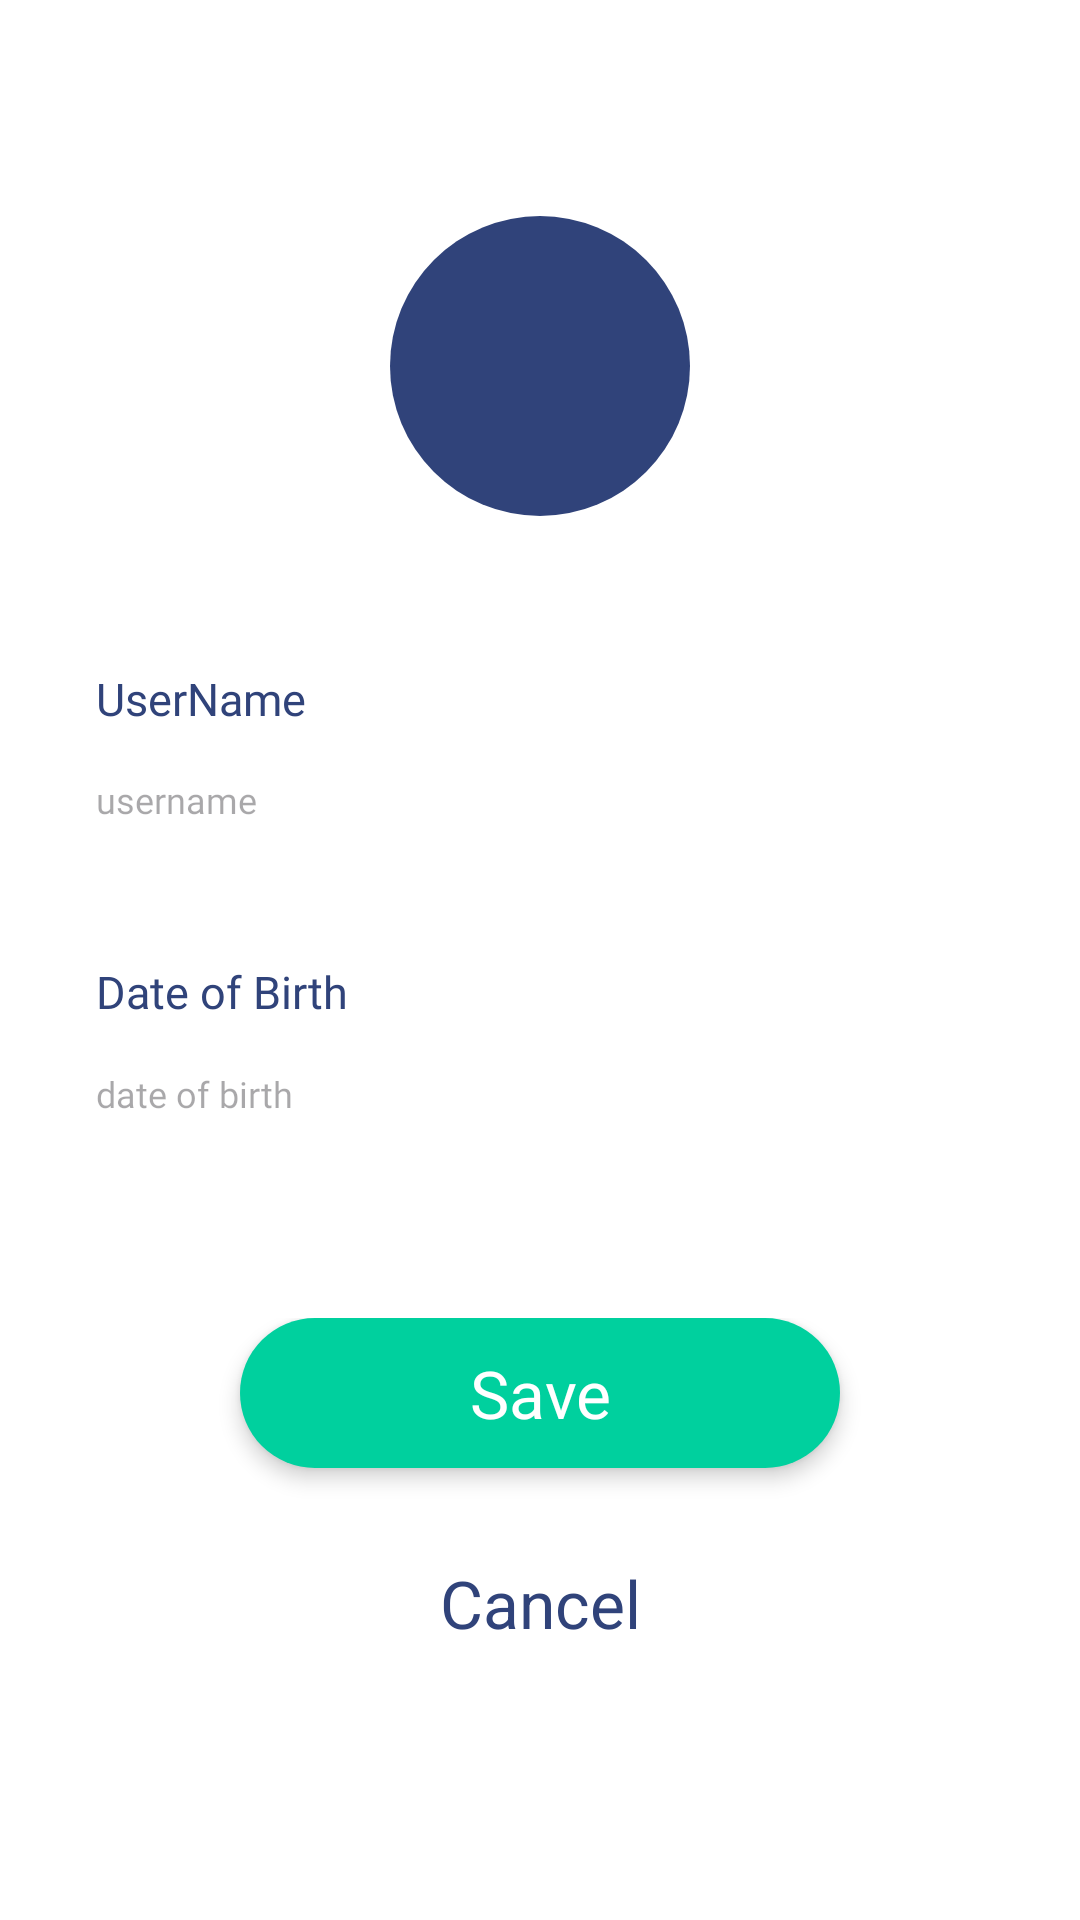

Here is an Android app screen rendered from its layout file. Give the layout XML and the strings, colors and styles it references.
<!-- AndroidManifest.xml: application theme Theme.HappyWalletMobile -->
<!-- res/layout/fragment_edit_profile.xml -->
<?xml version="1.0" encoding="utf-8"?>
<androidx.constraintlayout.widget.ConstraintLayout xmlns:android="http://schemas.android.com/apk/res/android"
    xmlns:tools="http://schemas.android.com/tools"
    android:layout_width="match_parent"
    android:layout_height="match_parent"
    xmlns:app="http://schemas.android.com/apk/res-auto"
    tools:context=".View.Fragment.Authentication.SignUpFragment"
    android:background="@color/white"
    android:clickable="true"
    android:focusable="true">

    
    <FrameLayout
        android:layout_width="100dp"
        android:layout_height="100dp"
        app:layout_constraintTop_toTopOf="parent"
        app:layout_constraintStart_toStartOf="parent"
        app:layout_constraintEnd_toEndOf="parent"
        android:layout_marginTop="72sp"
        android:id="@+id/flProfileImageFrame"
        android:background="@drawable/bg_rounded_50_nautical">

        <com.google.android.material.imageview.ShapeableImageView
            android:layout_width="97dp"
            android:layout_height="97dp"
            android:layout_gravity="center"

            android:id="@+id/ivProfileImage"

            android:scaleType="centerCrop"
            app:shapeAppearanceOverlay="@style/CircleImageView"
            />

    </FrameLayout>

    
    <androidx.constraintlayout.widget.ConstraintLayout
        android:id="@+id/clInfoInputLayout"
        android:layout_width="409dp"
        android:layout_height="226dp"
        android:background="@color/white"
        android:paddingStart="30dp"
        android:paddingTop="30dp"
        android:paddingEnd="30dp"
        android:paddingBottom="10dp"
        app:layout_constraintBottom_toTopOf="@+id/clButtonLayout"
        app:layout_constraintEnd_toEndOf="parent"
        app:layout_constraintStart_toStartOf="parent"
        app:layout_constraintTop_toBottomOf="@id/flProfileImageFrame"
        app:layout_constraintVertical_bias="0.2">

        
        <TextView
            android:layout_width="wrap_content"
            android:layout_height="wrap_content"
            android:layout_marginStart="20dp"
            android:fontFamily="@font/poppins_bold_700"
            android:labelFor="@id/etUserName"
            android:text="UserName"
            android:textColor="@color/Nautical"
            android:textSize="15sp"
            app:layout_constraintBottom_toTopOf="@id/etUserName"
            app:layout_constraintStart_toStartOf="@id/etUserName" />

        <EditText
            android:id="@+id/etUserName"
            android:layout_width="337dp"
            android:layout_height="48dp"
            android:layout_marginTop="20dp"
            android:background="@drawable/bg_rounded_50_white"
            android:elevation="4dp"
            android:fontFamily="@font/poppins_regular_400"
            android:hint="username"
            android:paddingStart="20sp"
            android:textColor="@color/Nautical"
            android:textSize="12dp"
            app:layout_constraintEnd_toEndOf="parent"
            app:layout_constraintStart_toStartOf="parent"
            app:layout_constraintTop_toTopOf="parent"
            tools:ignore="TextSizeCheck" />

        
        <TextView
            android:layout_width="wrap_content"
            android:layout_height="wrap_content"
            android:layout_marginStart="20dp"
            android:fontFamily="@font/poppins_bold_700"
            android:labelFor="@id/etDateOfBirth"
            android:text="Date of Birth"
            android:textColor="@color/Nautical"
            android:textSize="15sp"
            app:layout_constraintBottom_toTopOf="@id/etDateOfBirth"
            app:layout_constraintStart_toStartOf="@id/etDateOfBirth" />

        <EditText
            android:id="@+id/etDateOfBirth"
            android:layout_width="337dp"
            android:layout_height="48dp"
            android:layout_marginTop="50dp"
            android:background="@drawable/bg_rounded_50_white"
            android:elevation="4dp"
            android:fontFamily="@font/poppins_regular_400"
            android:hint="date of birth"
            android:paddingStart="20sp"
            android:textColor="@color/Nautical"
            android:textSize="12dp"
            app:layout_constraintEnd_toEndOf="parent"
            app:layout_constraintStart_toStartOf="parent"
            app:layout_constraintTop_toBottomOf="@id/etUserName"
            tools:ignore="TextSizeCheck" />

    </androidx.constraintlayout.widget.ConstraintLayout>

    
    <androidx.constraintlayout.widget.ConstraintLayout
        android:layout_width="match_parent"
        android:layout_height="wrap_content"
        app:layout_constraintStart_toStartOf="parent"
        app:layout_constraintEnd_toEndOf="parent"
        app:layout_constraintTop_toBottomOf="@id/clInfoInputLayout"
        app:layout_constraintBottom_toBottomOf="parent"
        android:layout_marginBottom="50dp"
        android:id="@+id/clButtonLayout"
        android:background="@color/white">

        
        <TextView
            android:layout_width="200dp"
            android:layout_height="50dp"
            android:orientation="horizontal"
            app:layout_constraintBottom_toTopOf="@+id/tvCancel"
            app:layout_constraintStart_toStartOf="parent"
            app:layout_constraintEnd_toEndOf="parent"
            android:layout_marginBottom="20dp"
            android:id="@+id/tvSave"
            android:text="Save"
            android:fontFamily="@font/poppins_bold_700"
            android:textSize="22sp"
            android:textColor="#FFFFFF"
            android:gravity="center"
            android:background="@drawable/bg_rounded_50_paolo_veronese_green"
            android:backgroundTint="@color/Paolo_Veronese_Green"
            android:elevation="4dp"
            />

        
        <TextView
            android:layout_width="200dp"
            android:layout_height="50dp"
            android:orientation="horizontal"
            app:layout_constraintBottom_toBottomOf="parent"
            app:layout_constraintStart_toStartOf="parent"
            app:layout_constraintEnd_toEndOf="parent"
            android:layout_marginBottom="10dp"
            android:id="@+id/tvCancel"
            android:text="Cancel"
            android:textFontWeight="400"
            android:textSize="22sp"
            android:textColor="@color/Nautical"
            android:gravity="center"
            android:background="@drawable/bg_rounded_50_white"
            android:elevation="4dp"
            />

    </androidx.constraintlayout.widget.ConstraintLayout>

    <ProgressBar
        android:id="@+id/progressBar"
        android:layout_width="wrap_content"
        android:layout_height="wrap_content"
        app:layout_constraintStart_toStartOf="parent"
        app:layout_constraintEnd_toEndOf="parent"
        app:layout_constraintTop_toTopOf="parent"
        app:layout_constraintBottom_toBottomOf="parent"
        android:visibility="gone" />

</androidx.constraintlayout.widget.ConstraintLayout>
<!-- resources referenced by this layout -->
<resources>
  <color name="Nautical">#30437a</color>
  <color name="Paolo_Veronese_Green">#00D09E</color>
  <color name="white">#FFFFFFFF</color>
  <!-- drawable bg_rounded_50_nautical (drawable) -->
  <?xml version="1.0" encoding="utf-8"?>
  <shape xmlns:android="http://schemas.android.com/apk/res/android"
      android:shape="rectangle">
      <solid android:color="@color/Nautical" />
      <corners android:radius="50dp" />
  </shape>
  <!-- drawable bg_rounded_50_paolo_veronese_green (drawable) -->
  <?xml version="1.0" encoding="utf-8"?>
  <shape xmlns:android="http://schemas.android.com/apk/res/android"
      android:shape="rectangle">
      <solid android:color="@color/Paolo_Veronese_Green" />
      <corners android:radius="50dp" />
  </shape>
  <style name="CircleImageView" parent="">
          <item name="cornerFamily">rounded</item>
          <item name="cornerSize">50%</item>
      </style>
  <style name="Theme.HappyWalletMobile" parent="Base.Theme.HappyWalletMobile" />
  <style name="Base.Theme.HappyWalletMobile" parent="Theme.Material3.DayNight.NoActionBar">
          
          
      </style>
</resources>
